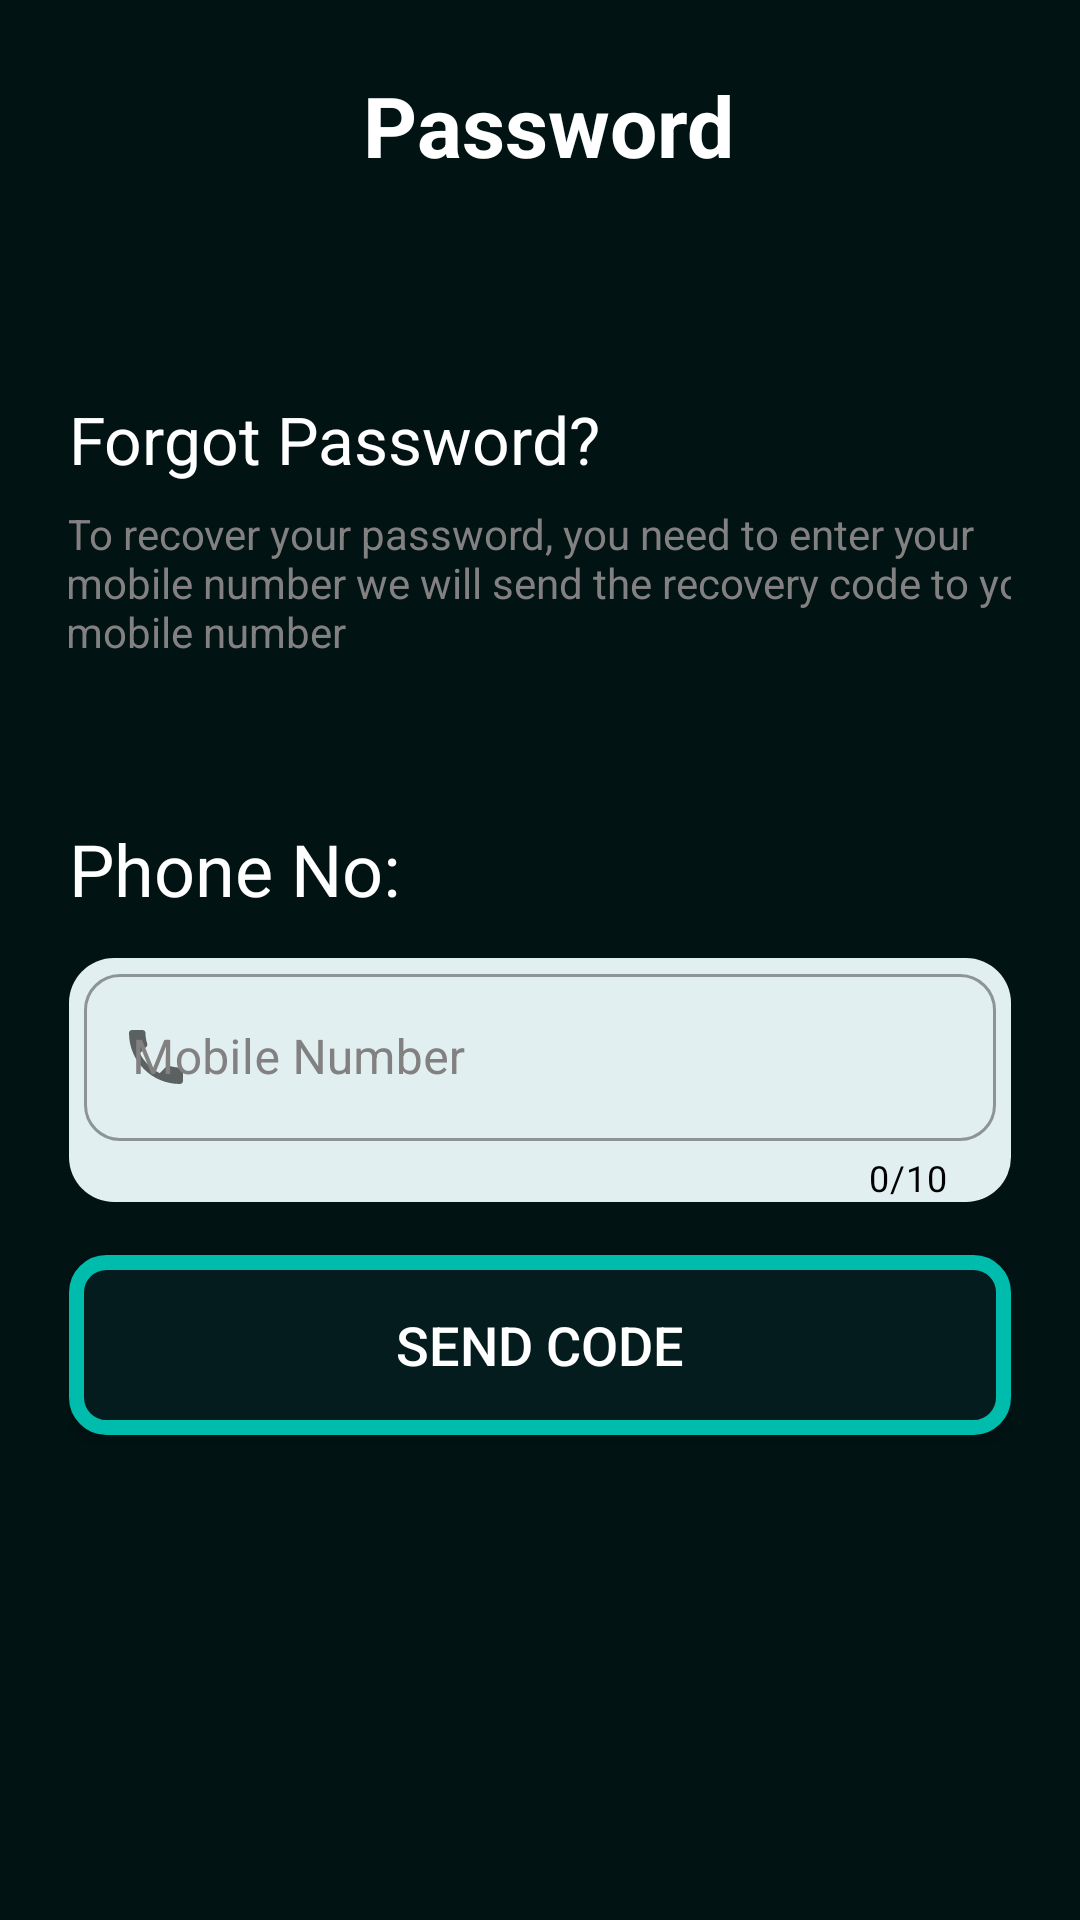

Produce the Android XML layout that renders to this screen, including the resource entries it uses.
<!-- AndroidManifest.xml: application theme Theme.CTSAlarm -->
<!-- res/layout/activity_phone_no_use.xml -->
<?xml version="1.0" encoding="utf-8"?>
<androidx.constraintlayout.widget.ConstraintLayout xmlns:android="http://schemas.android.com/apk/res/android"
    xmlns:app="http://schemas.android.com/apk/res-auto"
    xmlns:tools="http://schemas.android.com/tools"
    android:layout_width="match_parent"
    android:layout_height="match_parent"
    style="@style/SCREEN_BACKGROUND"
    android:padding="23dp"
    tools:context=".Forgot_Password.PhoneNo_Use">

    <androidx.appcompat.widget.AppCompatButton
        android:id="@+id/buttonSendCode"
        android:layout_width="0dp"
        android:layout_height="60dp"
        android:background="@drawable/button_border"
        android:text="Send Code"
        android:textColor="#FFFFFF"
        android:textSize="18sp"
        app:layout_constraintBottom_toBottomOf="parent"
        app:layout_constraintEnd_toEndOf="parent"
        app:layout_constraintHorizontal_bias="0.521"
        app:layout_constraintStart_toStartOf="parent"
        app:layout_constraintTop_toBottomOf="@+id/mobileNumber4"
        app:layout_constraintVertical_bias="0.114" />

    <com.google.android.material.textfield.TextInputLayout
        android:id="@+id/mobileNumber4"
        style="@style/Widget.MaterialComponents.TextInputLayout.OutlinedBox"
        android:layout_width="0dp"
        android:layout_height="wrap_content"
        android:background="@drawable/round_button_style"
        android:hint="Mobile Number"
        android:paddingLeft="5dp"
        android:paddingRight="5dp"
        android:textColorHint="#828080"
        app:boxCornerRadiusBottomEnd="12dp"
        app:boxCornerRadiusBottomStart="12dp"
        app:boxCornerRadiusTopEnd="12dp"
        app:boxCornerRadiusTopStart="12dp"
        app:boxStrokeWidthFocused="5dp"
        app:counterEnabled="true"
        app:counterMaxLength="10"
        app:counterTextColor="@color/black"
        app:endIconMode="clear_text"
        app:hintTextColor="@color/purple_500"
        app:layout_constraintBottom_toBottomOf="parent"
        app:layout_constraintEnd_toEndOf="parent"
        app:layout_constraintHorizontal_bias="0.5"
        app:layout_constraintStart_toStartOf="parent"
        app:layout_constraintTop_toBottomOf="@+id/textConfirmation3"
        app:layout_constraintVertical_bias="0.060000002"
        app:startIconDrawable="@drawable/ic_baseline_phone_24">

        <com.google.android.material.textfield.TextInputEditText
            android:id="@+id/mobileNumber44"
            android:layout_width="match_parent"
            android:layout_height="wrap_content"
            style="@style/TEXT_FIELD_COLOR"
            android:hint=" "
            android:inputType="phone"
            android:textSize="16sp" />
    </com.google.android.material.textfield.TextInputLayout>

    <TextView
        android:id="@+id/textConfirmation3"
        android:layout_width="0dp"
        android:layout_height="wrap_content"
        android:fontFamily="sans-serif"
        android:text="Phone No:"
        android:textAlignment="viewStart"
        style="@style/TEXT_COLOR"
        android:textSize="24sp"
        android:textStyle="normal"
        app:layout_constraintBottom_toBottomOf="parent"
        app:layout_constraintEnd_toEndOf="parent"
        app:layout_constraintStart_toStartOf="parent"
        app:layout_constraintTop_toBottomOf="@+id/subTitleConfirmation2"
        app:layout_constraintVertical_bias="0.134" />

    <TextView
        android:id="@+id/subTitleConfirmation2"
        android:layout_width="335dp"
        android:layout_height="57dp"
        android:fontFamily="sans-serif"
        android:text="To recover your password, you need
to enter your mobile number we will send the recovery code to your mobile number"
        android:textAlignment="viewStart"
        android:textColor="#828080"
        android:textSize="14sp"
        app:layout_constraintBottom_toBottomOf="parent"
        app:layout_constraintEnd_toEndOf="parent"
        app:layout_constraintHorizontal_bias="0.068"
        app:layout_constraintStart_toStartOf="parent"
        app:layout_constraintTop_toBottomOf="@+id/textConfirmation2"
        app:layout_constraintVertical_bias="0.018" />

    <TextView
        android:id="@+id/textConfirmation2"
        android:layout_width="0dp"
        android:layout_height="wrap_content"
        android:fontFamily="sans-serif"
        android:text="Forgot Password?"
        android:textAlignment="viewStart"
        style="@style/TEXT_COLOR"
        android:textSize="22sp"
        android:textStyle="normal"
        app:layout_constraintBottom_toBottomOf="parent"
        app:layout_constraintEnd_toEndOf="parent"
        app:layout_constraintStart_toStartOf="parent"
        app:layout_constraintTop_toBottomOf="@+id/linearLayout2"
        app:layout_constraintVertical_bias="0.135" />

    <LinearLayout
        android:id="@+id/linearLayout2"
        android:layout_width="363dp"
        android:layout_height="wrap_content"
        android:gravity="start"
        android:orientation="horizontal"
        app:layout_constraintBottom_toBottomOf="parent"
        app:layout_constraintEnd_toEndOf="parent"
        app:layout_constraintHorizontal_bias="0.5"
        app:layout_constraintStart_toStartOf="parent"
        app:layout_constraintTop_toTopOf="parent"
        app:layout_constraintVertical_bias="0.0">

        <androidx.appcompat.widget.AppCompatButton
            android:id="@+id/buttonBack"
            android:layout_width="37dp"
            android:layout_height="match_parent"
            android:background="@drawable/round_back_button"
            android:drawableEnd="@drawable/ic_baseline_arrow_back_ios_24"
            tools:layout_editor_absoluteX="15dp"
            tools:layout_editor_absoluteY="49dp" />

        <TextView
            android:id="@+id/textCreateAccount"
            android:layout_width="match_parent"
            android:layout_height="wrap_content"
            android:paddingLeft="50dp"
            android:text="     Password"
            style="@style/TEXT_COLOR"
            android:textSize="28sp"
            android:textStyle="bold"
            tools:layout_editor_absoluteX="99dp"
            tools:layout_editor_absoluteY="44dp" />


    </LinearLayout>

</androidx.constraintlayout.widget.ConstraintLayout>
<!-- resources referenced by this layout -->
<resources>
  <color name="black">#FF000000</color>
  <color name="purple_500">#021314</color>
  <!-- drawable button_border (drawable) -->
  <?xml version="1.0" encoding="utf-8"?>
  <shape xmlns:android="http://schemas.android.com/apk/res/android"
      android:shape="rectangle">
  
      <solid android:color="#041C1E"/>
      <stroke android:width="5dp" android:color="@color/teal_200" />
      <corners android:radius="10dp" />
  
  </shape>
  <!-- drawable ic_baseline_phone_24 (drawable-v24) -->
  <vector android:height="24dp" android:tint="#292929"
      android:viewportHeight="24" android:viewportWidth="24"
      android:width="24dp" xmlns:android="http://schemas.android.com/apk/res/android">
      <path android:fillColor="@color/white" android:pathData="M6.62,10.79c1.44,2.83 3.76,5.14 6.59,6.59l2.2,-2.2c0.27,-0.27 0.67,-0.36 1.02,-0.24 1.12,0.37 2.33,0.57 3.57,0.57 0.55,0 1,0.45 1,1V20c0,0.55 -0.45,1 -1,1 -9.39,0 -17,-7.61 -17,-17 0,-0.55 0.45,-1 1,-1h3.5c0.55,0 1,0.45 1,1 0,1.25 0.2,2.45 0.57,3.57 0.11,0.35 0.03,0.74 -0.25,1.02l-2.2,2.2z"/>
  </vector>
  <!-- drawable round_button_style (drawable-v24) -->
  <?xml version="1.0" encoding="utf-8"?>
  <shape xmlns:android="http://schemas.android.com/apk/res/android">
  
      <corners android:radius="15dp"/>
      <solid android:color="#E2EFF0"/>
  </shape>
  <style name="SCREEN_BACKGROUND">
          <item name="android:background">#021314</item>
      </style>
  <style name="TEXT_COLOR">
          <item name="android:textColor">#FFFFFF</item>
      </style>
  <style name="TEXT_FIELD_COLOR">
          <item name="android:textColor">#000000</item>
      </style>
  <style name="Theme.CTSAlarm" parent="Theme.MaterialComponents.DayNight.NoActionBar">
          
          <item name="colorPrimary">@color/purple_500</item>
          <item name="colorPrimaryVariant">@color/purple_700</item>
          <item name="colorOnPrimary">@color/white</item>
          
          <item name="colorSecondary">@color/teal_200</item>
          <item name="colorSecondaryVariant">@color/teal_700</item>
          <item name="colorOnSecondary">@color/black</item>
          
          <item name="android:statusBarColor" tools:targetApi="l">?attr/colorPrimaryVariant</item>
          
          <item name="android:windowAnimationStyle">@style/WindowAnimationTransition</item>
      </style>
  <color name="teal_200">#00BCAD</color>
  <color name="white">#FFFFFFFF</color>
  <color name="purple_700">#262626</color>
  <color name="teal_700">#FF018786</color>
  <style name="WindowAnimationTransition">
          <item name="android:windowEnterAnimation">@android:anim/fade_in</item>
          <item name="android:windowExitAnimation">@android:anim/fade_out</item>
      </style>
</resources>
